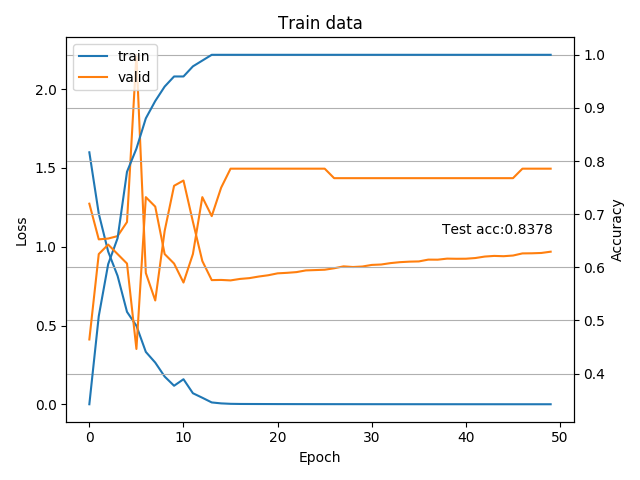

Data behind this chart, as committed beside it:
1.599383316610170525e+00, 1.210279791251472892e+00, 9.693349107452060576e-01, 8.150893475698388624e-01, 5.866272650335145888e-01, 4.983510468964991169e-01, 3.323950127738973248e-01, 2.646967524905567415e-01, 1.759998282701100980e-01, 1.175613000826991189e-01, 1.590485866181552410e-01, 7.018617055702792984e-02, 4.153073084054757780e-02, 1.174410748416962816e-02, 5.713221799258304603e-03, 2.954523031012681704e-03, 2.085775683593491057e-03, 1.846121074935502294e-03, 1.652158962552557116e-03, 1.488484233445690284e-03, 1.290011266499514709e-03, 1.216919670063678271e-03, 1.102893820801830772e-03, 1.024873364139753220e-03
3.423913043478261087e-01, 5.081521739130434590e-01, 6.059782608695651884e-01, 6.548913043478260532e-01, 7.798913043478260532e-01, 8.233695652173913526e-01, 8.804347826086956763e-01, 9.130434782608695121e-01, 9.402173913043477826e-01, 9.592391304347825942e-01, 9.592391304347825942e-01, 9.782608695652174058e-01, 9.891304347826086474e-01, 1.000000000000000000e+00, 1.000000000000000000e+00, 1.000000000000000000e+00, 1.000000000000000000e+00, 1.000000000000000000e+00, 1.000000000000000000e+00, 1.000000000000000000e+00, 1.000000000000000000e+00, 1.000000000000000000e+00, 1.000000000000000000e+00, 1.000000000000000000e+00
1.273277878761291504e+00, 1.046873773847307509e+00, 1.051998904773167265e+00, 1.067498573235102999e+00, 1.156780225890023273e+00, 2.218272175107683264e+00, 8.332913901124682221e-01, 6.589326815945761862e-01, 1.100534915924072266e+00, 1.386847725936344755e+00, 1.420256299631936114e+00, 1.158702792865889508e+00, 9.093674676758902731e-01, 7.881777669702257905e-01, 7.893461670194353852e-01, 7.863264807632991404e-01, 7.956923885004860697e-01, 8.007555923291614919e-01, 8.108918113367897806e-01, 8.190130719116756053e-01, 8.311734476259776683e-01, 8.344324805906840892e-01, 8.389910949128014384e-01, 8.498189236436571870e-01
4.642857142857143016e-01, 6.250000000000000000e-01, 6.428571428571429047e-01, 6.250000000000000000e-01, 6.071428571428570953e-01, 4.464285714285714524e-01, 7.321428571428570953e-01, 7.142857142857143016e-01, 6.250000000000000000e-01, 6.071428571428570953e-01, 5.714285714285713969e-01, 6.250000000000000000e-01, 7.321428571428570953e-01, 6.964285714285713969e-01, 7.500000000000000000e-01, 7.857142857142856984e-01, 7.857142857142856984e-01, 7.857142857142856984e-01, 7.857142857142856984e-01, 7.857142857142856984e-01, 7.857142857142856984e-01, 7.857142857142856984e-01, 7.857142857142856984e-01, 7.857142857142856984e-01
5.758172115227123689e-01, 0.000000000000000000e+00, 0.000000000000000000e+00, 0.000000000000000000e+00, 0.000000000000000000e+00, 0.000000000000000000e+00, 0.000000000000000000e+00, 0.000000000000000000e+00, 0.000000000000000000e+00, 0.000000000000000000e+00, 0.000000000000000000e+00, 0.000000000000000000e+00, 0.000000000000000000e+00, 0.000000000000000000e+00, 0.000000000000000000e+00, 0.000000000000000000e+00, 0.000000000000000000e+00, 0.000000000000000000e+00, 0.000000000000000000e+00, 0.000000000000000000e+00, 0.000000000000000000e+00, 0.000000000000000000e+00, 0.000000000000000000e+00, 0.000000000000000000e+00
8.378378378378378288e-01, 0.000000000000000000e+00, 0.000000000000000000e+00, 0.000000000000000000e+00, 0.000000000000000000e+00, 0.000000000000000000e+00, 0.000000000000000000e+00, 0.000000000000000000e+00, 0.000000000000000000e+00, 0.000000000000000000e+00, 0.000000000000000000e+00, 0.000000000000000000e+00, 0.000000000000000000e+00, 0.000000000000000000e+00, 0.000000000000000000e+00, 0.000000000000000000e+00, 0.000000000000000000e+00, 0.000000000000000000e+00, 0.000000000000000000e+00, 0.000000000000000000e+00, 0.000000000000000000e+00, 0.000000000000000000e+00, 0.000000000000000000e+00, 0.000000000000000000e+00
